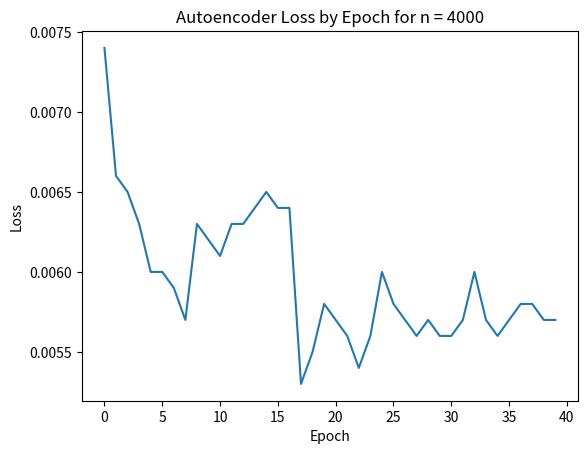

Here is the Python script that generated this plot:
import numpy as np
import matplotlib.pyplot as plt

manual = [0.0074, 0.0066, 0.0065, 0.0063, 0.0060, 0.0060, 0.0059, 0.0057,
0.0063, 0.0062, 0.0061, 0.0063, 0.0063, 0.0064, 0.0065, 0.0064,
0.0064, 0.0053, 0.0055, 0.0058, 0.0057, 0.0056, 0.0054, 0.0056,
0.0060, 0.0058, 0.0057, 0.0056, 0.0057, 0.0056, 0.0056, 0.0057, 
0.0060, 0.0057, 0.0056, 0.0057, 0.0058, 0.0058, 0.0057, 0.0057]



# Create plot
fig = plt.figure()
ax1 = fig.add_subplot(1, 1, 1)
ax1.plot(range(len(manual)), manual)
ax1.set_title('Autoencoder Loss by Epoch for n = 4000')
ax1.set_xlabel('Epoch')
ax1.set_ylabel('Loss')
plt.savefig('autoencoder_loss.png')